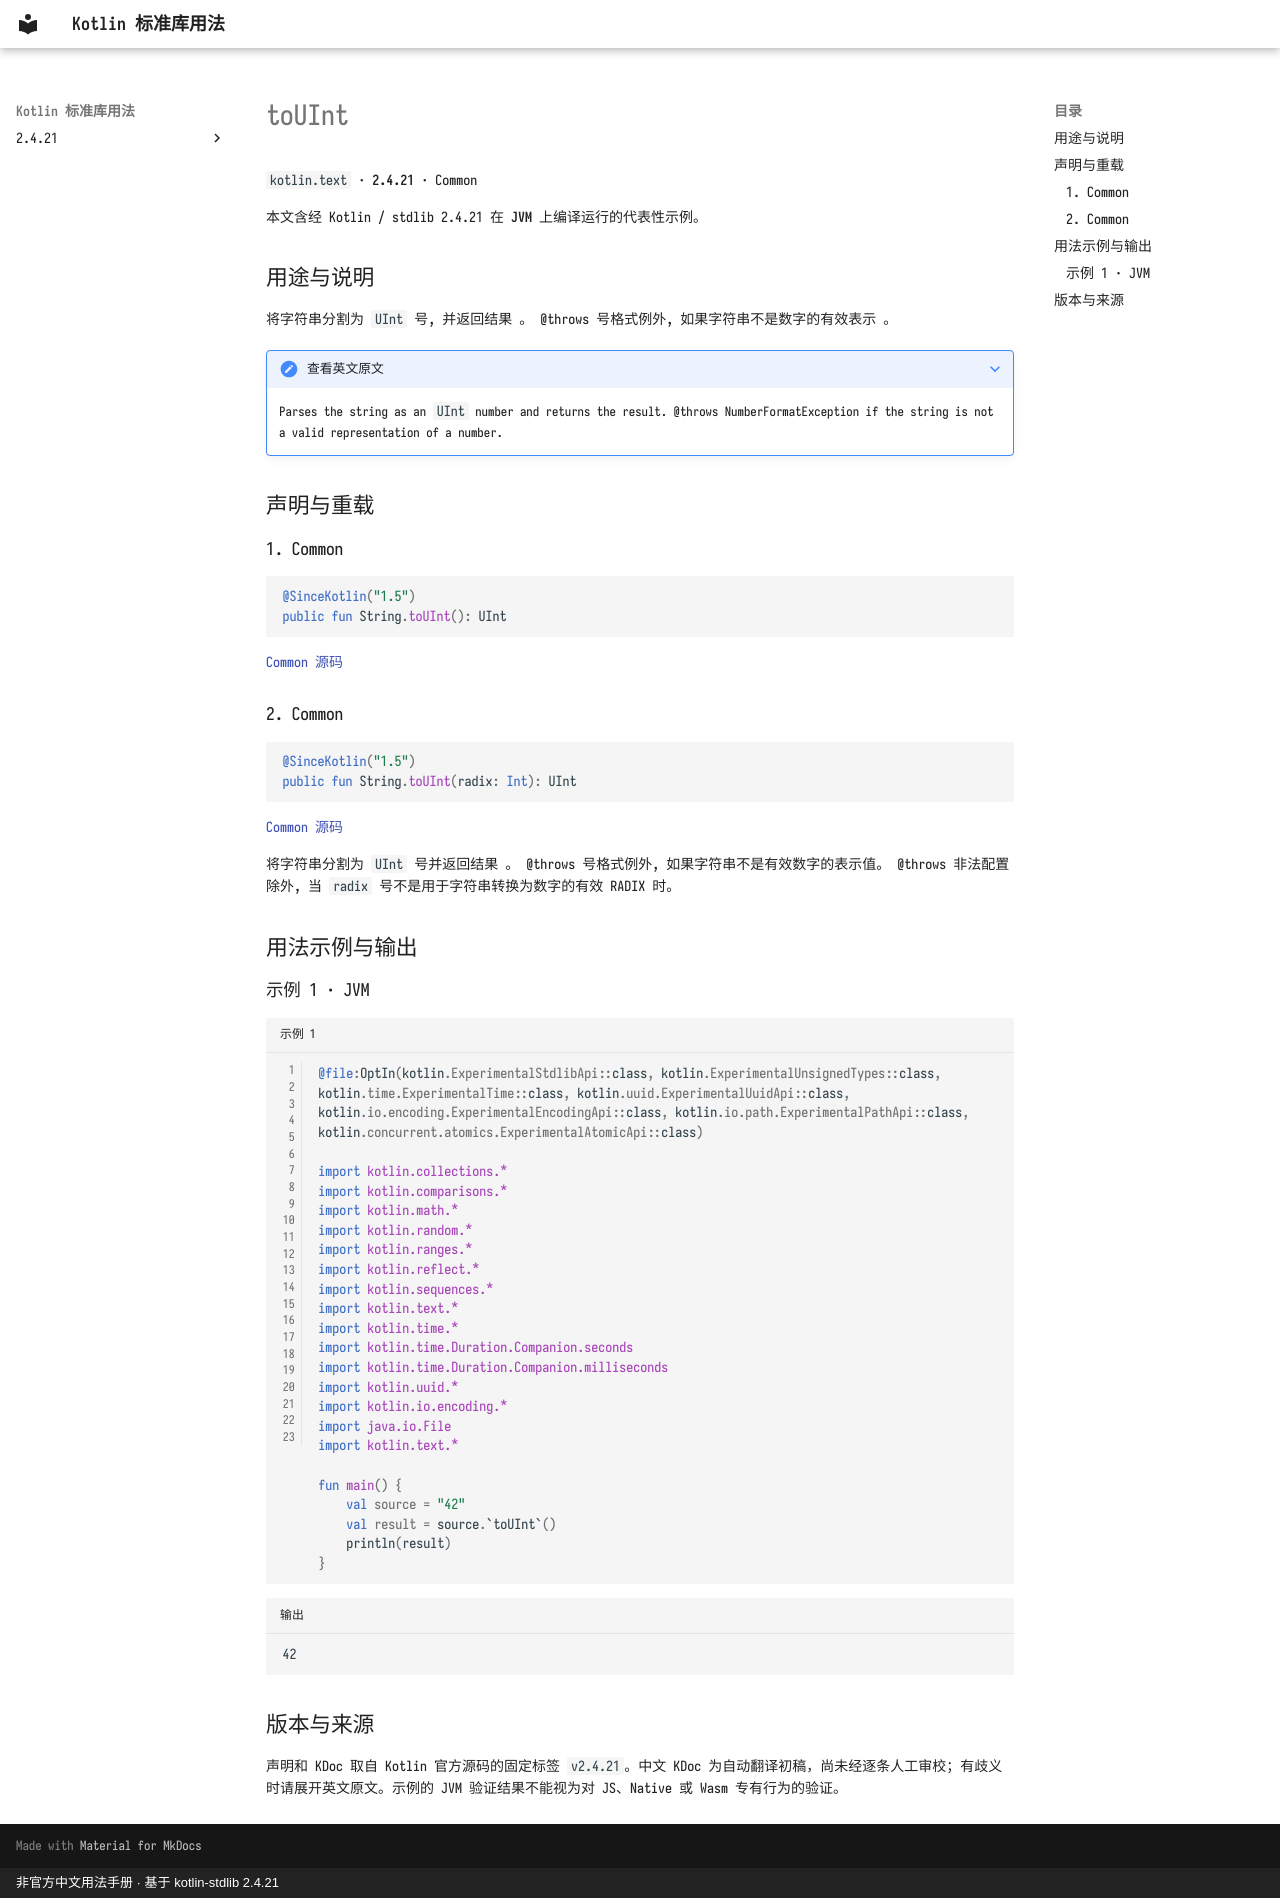

repository: oooooooko/kotlin-stdlib-docs · page: zh/api/kotlin.text/touint--cda05c11/index.html · generator: mkdocs · copyright: 非官方中文用法手册 · 基于 kotlin-stdlib 2.4.21

# toUInt

`kotlin.text` · **2.4.21** · Common

本文含经 Kotlin / stdlib 2.4.21 在 **JVM** 上编译运行的代表性示例。

## 用途与说明

将字符串分割为 `UInt` 号, 并返回结果 。 @throws 号格式例外, 如果字符串不是数字的有效表示 。

??? note "查看英文原文"

    Parses the string as an `UInt` number and returns the result.
    @throws NumberFormatException if the string is not a valid representation of a number.

## 声明与重载

### 1. Common

```kotlin
@SinceKotlin("1.5")
public fun String.toUInt(): UInt
```

[Common 源码](https://github.com/JetBrains/kotlin/blob/v2.4.21/libraries/stdlib/unsigned/src/kotlin/UStrings.kt#L78)

### 2. Common

```kotlin
@SinceKotlin("1.5")
public fun String.toUInt(radix: Int): UInt
```

[Common 源码](https://github.com/JetBrains/kotlin/blob/v2.4.21/libraries/stdlib/unsigned/src/kotlin/UStrings.kt#L85)

将字符串分割为 `UInt` 号并返回结果 。 @throws 号格式例外, 如果字符串不是有效数字的表示值。 @throws 非法配置除外, 当 `radix` 号不是用于字符串转换为数字的有效 RADIX 时。

## 用法示例与输出

### 示例 1 · JVM

```kotlin title="示例 1" linenums="1"
@file:OptIn(kotlin.ExperimentalStdlibApi::class, kotlin.ExperimentalUnsignedTypes::class, kotlin.time.ExperimentalTime::class, kotlin.uuid.ExperimentalUuidApi::class, kotlin.io.encoding.ExperimentalEncodingApi::class, kotlin.io.path.ExperimentalPathApi::class, kotlin.concurrent.atomics.ExperimentalAtomicApi::class)

import kotlin.collections.*
import kotlin.comparisons.*
import kotlin.math.*
import kotlin.random.*
import kotlin.ranges.*
import kotlin.reflect.*
import kotlin.sequences.*
import kotlin.text.*
import kotlin.time.*
import kotlin.time.Duration.Companion.seconds
import kotlin.time.Duration.Companion.milliseconds
import kotlin.uuid.*
import kotlin.io.encoding.*
import java.io.File
import kotlin.text.*

fun main() {
    val source = "42"
    val result = source.`toUInt`()
    println(result)
}
```

```text title="输出"
42
```

## 版本与来源

声明和 KDoc 取自 Kotlin 官方源码的固定标签 `v2.4.21`。中文 KDoc 为自动翻译初稿，尚未经逐条人工审校；有歧义时请展开英文原文。示例的 JVM 验证结果不能视为对 JS、Native 或 Wasm 专有行为的验证。
